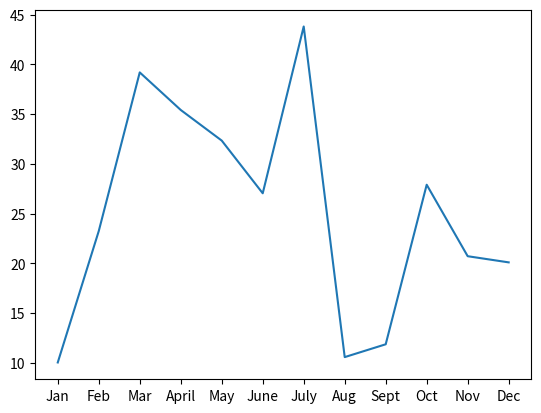
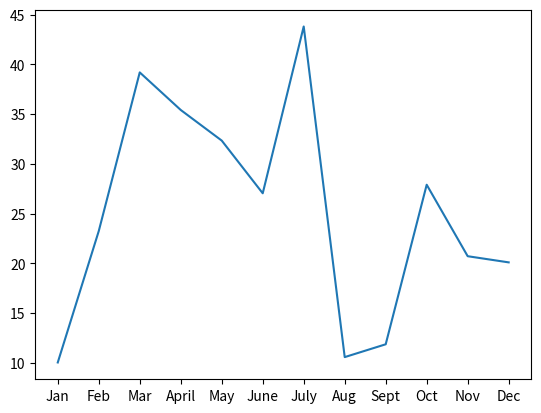
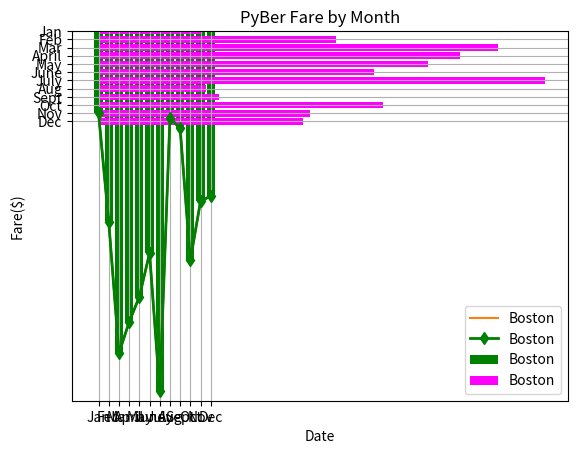
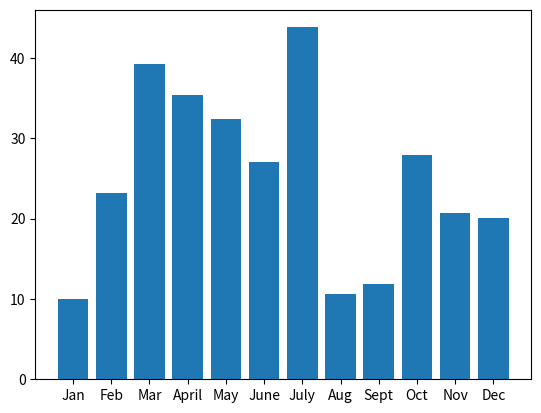
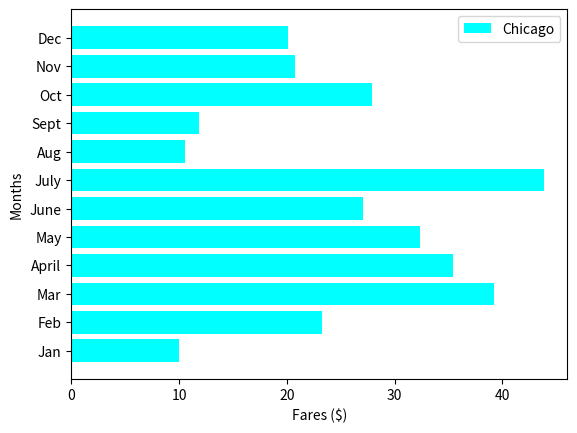
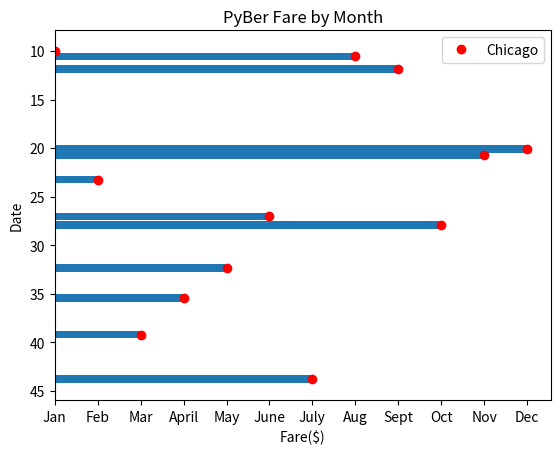

The script that saved these images, in order:
%matplotlib inline

# Import dependencies.
import matplotlib.pyplot as plt

# Set the x-axis to a list of strings for each month.
x_axis = ["Jan", "Feb", "Mar", "April", "May", "June", "July", "Aug", "Sept", "Oct", "Nov", "Dec"]

# Set the y-axis to a list of floats as the total fare in US dollars accumulated for each month.
y_axis = [10.02, 23.24, 39.20, 35.42, 32.34, 27.04, 43.82, 10.56, 11.85, 27.90, 20.71, 20.09]

# Create the plot
plt.plot(x_axis, y_axis)

# Create the plot with ax.plt()
fig, ax = plt.subplots()
ax.plot(x_axis, y_axis)

# Create the plot with object oriented method ax.plt()
fig = plt.figure()
ax = fig.add_subplot()
ax.plot(x_axis, y_axis)

# Create the plot and add a label for the legend.
plt.plot(x_axis, y_axis, label='Boston')
# Create labels for the x and y axes.
plt.xlabel("Date")
plt.ylabel("Fare($)")
# Set the y limit between 0 and 45.
plt.ylim(0, 45)
# Create a title.
plt.title("PyBer Fare by Month")
# Add the legend.
plt.legend()

# Create the plot.
plt.plot(x_axis, y_axis, marker="d", color="green", linewidth=2, label='Boston')
# Create labels for the x and y axes.
plt.xlabel("Date")
plt.ylabel("Fare($)")
# Set the y limit between 0 and 45.
plt.ylim(0, 45)
# Create a title.
plt.title("PyBer Fare by Month")
# Add a grid.
plt.grid()
# Add the legend.
plt.legend()

# Set the x-axis to a list of strings for each month.
x_axis = ["Jan", "Feb", "Mar", "April", "May", "June", "July", "Aug", "Sept", "Oct", "Nov", "Dec"]

# Set the y-axis to a list of floats as the total fare in US dollars accumulated for each month.
y_axis = [10.02, 23.24, 39.20, 35.42, 32.34, 27.04, 43.82, 10.56, 11.85, 27.90, 20.71, 20.09]

# Create the plot
plt.bar(x_axis, y_axis)

# Create the plot.
plt.bar(x_axis, y_axis, color="green", label='Boston')
# Create labels for the x and y axes.
plt.xlabel("Date")
plt.ylabel("Fare($)")
# Create a title.
plt.title("PyBer Fare by Month")
# Add the legend.
plt.legend()

# Create the plot that counts up the y-axis from (0,0)
plt.barh(x_axis, y_axis)

# Create the plot. Runs months from Jan down to Dec- inverts the y-axis
plt.barh(x_axis, y_axis, color="magenta", label='Boston')
# Add the legend.
plt.legend()
plt.xlabel("Date")
plt.ylabel("Fare($)")
plt.gca().invert_yaxis()

#Using the object oriented mothod to create the bar chart 
#Set the x-axis to a list of strings for each month.
x_axis = ["Jan", "Feb", "Mar", "April", "May", "June", "July", "Aug", "Sept", "Oct", "Nov", "Dec"]

# Set the y-axis to a list of floats as the total fare in US dollars accumulated for each month.
y_axis = [10.02, 23.24, 39.20, 35.42, 32.34, 27.04, 43.82, 10.56, 11.85, 27.90, 20.71, 20.09]

# Create the plot with ax.plt()
fig, ax = plt.subplots()
ax.bar(x_axis, y_axis)

# Create the plot with ax.plt()
fig, ax = plt.subplots()
ax.barh(x_axis, y_axis)
ax.set_xlabel('Fares ($)')
ax.set_ylabel('Months')
ax.barh(x_axis, y_axis, color="cyan", label='Chicago')
ax.legend()


# Create the plot with ax.plt() with switched x,y axis (NOT inverted...)
fig, ax = plt.subplots()
ax.barh(y_axis, x_axis)

# Scatter plot using MATLAB method.  Need to add 'o'
plt.plot(x_axis, y_axis, 'o', c='red', label='Chicago')
plt.ylabel("Date")
plt.xlabel("Fare($)")
plt.title("PyBer Fare by Month")
plt.legend()
plt.gca().invert_yaxis()
# Set the y-axis to a list of strings for each month.
y_axis = ["Jan", "Feb", "Mar", "April", "May", "June", "July", "Aug", "Sept", "Oct", "Nov", "Dec"]

# Set the x-axis to a list of floats as the total fare in US dollars accumulated for each month.
x_axis = [10.02, 23.24, 39.20, 35.42, 32.34, 27.04, 43.82, 10.56, 11.85, 27.90, 20.71, 20.09]

